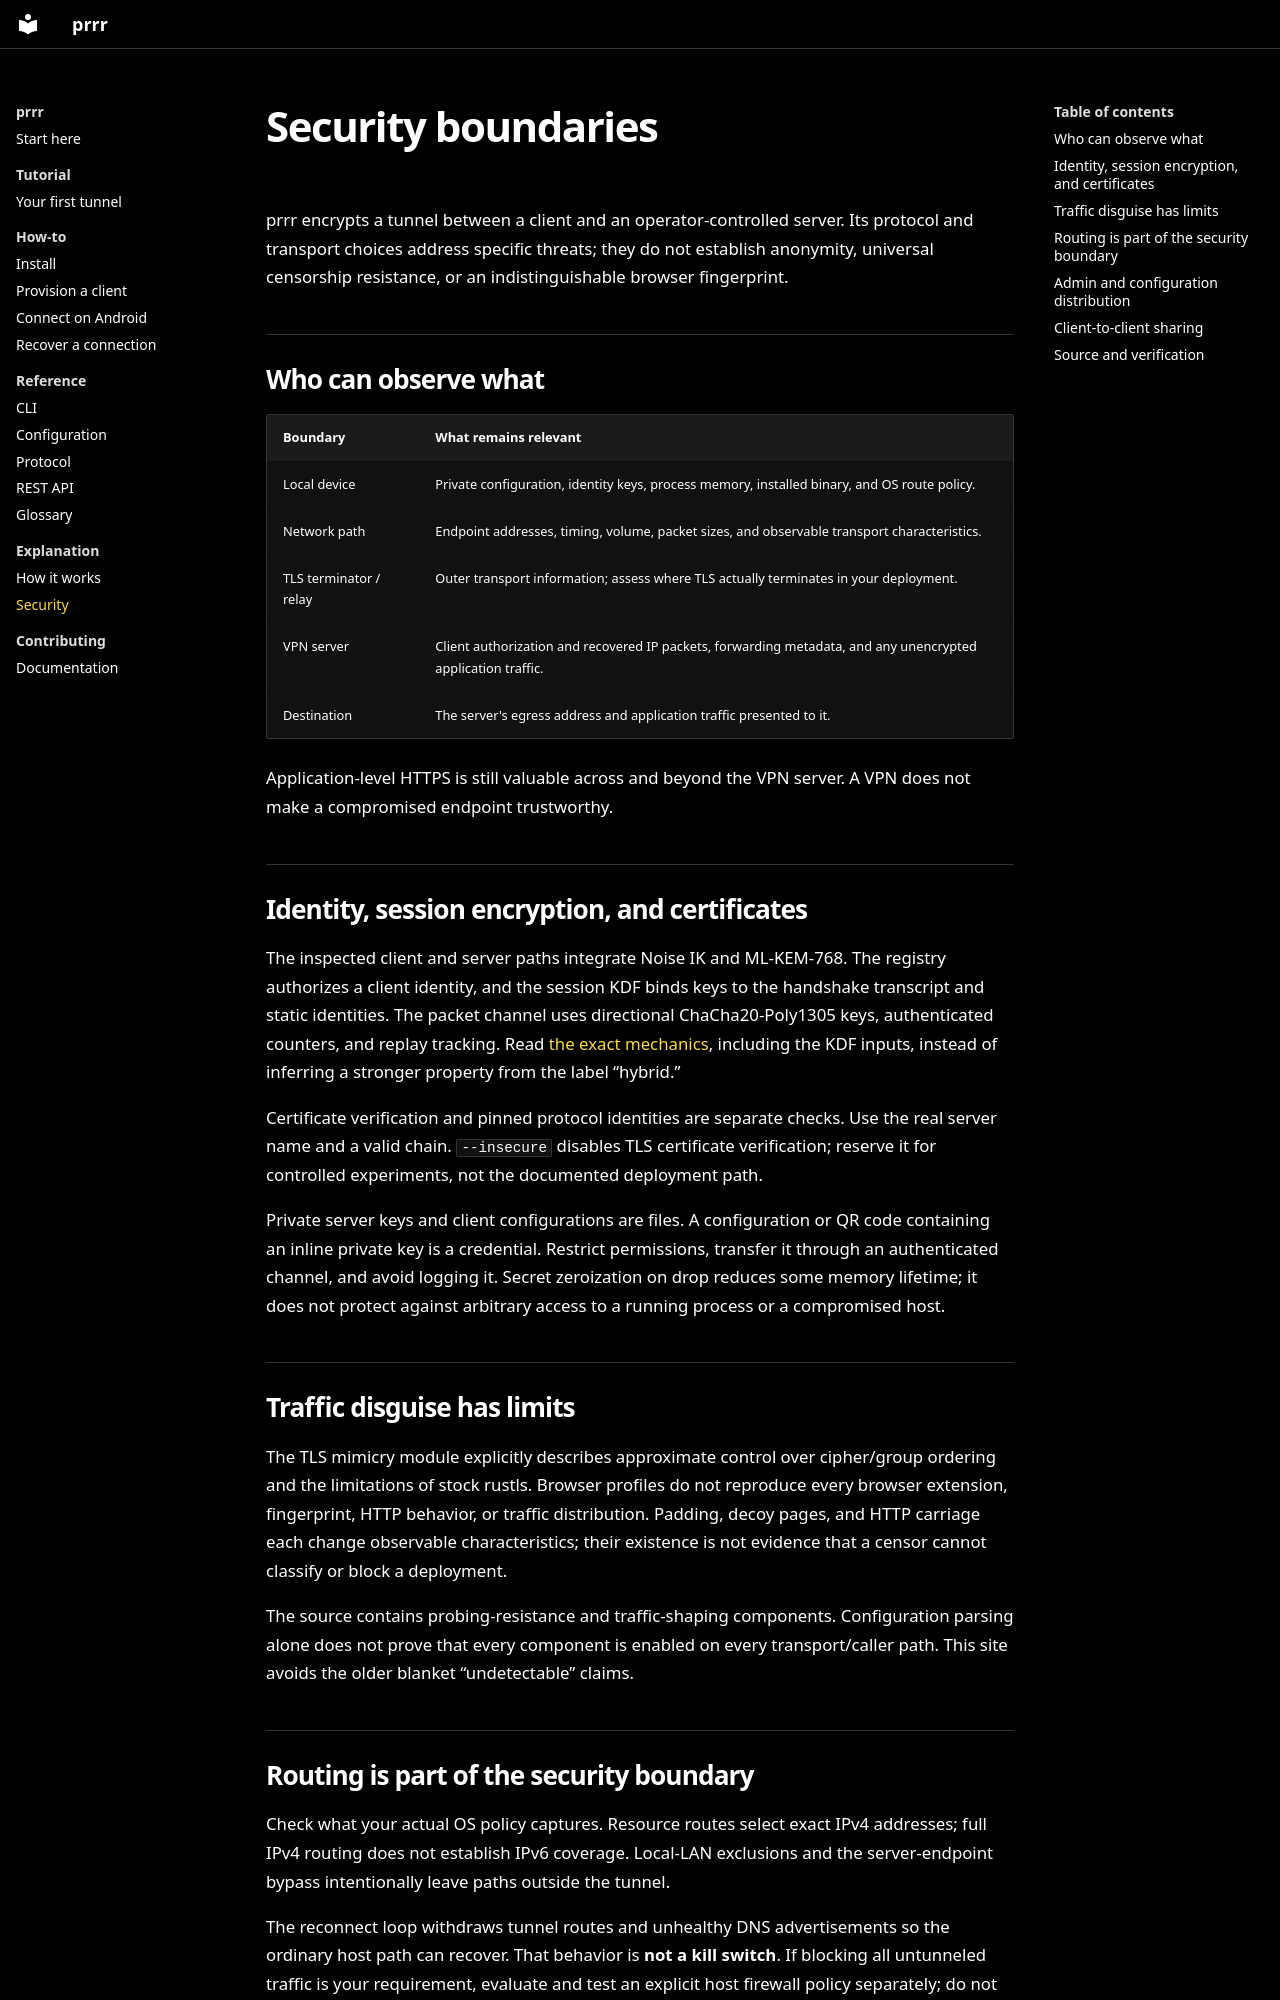

repository: Mewplane/prrr · page: explanation/security/index.html · generator: mkdocs

# Security boundaries

prrr encrypts a tunnel between a client and an operator-controlled server. Its protocol and transport choices address specific threats; they do not establish anonymity, universal censorship resistance, or an indistinguishable browser fingerprint.

## Who can observe what

| Boundary | What remains relevant |
| --- | --- |
| Local device | Private configuration, identity keys, process memory, installed binary, and OS route policy. |
| Network path | Endpoint addresses, timing, volume, packet sizes, and observable transport characteristics. |
| TLS terminator / relay | Outer transport information; assess where TLS actually terminates in your deployment. |
| VPN server | Client authorization and recovered IP packets, forwarding metadata, and any unencrypted application traffic. |
| Destination | The server's egress address and application traffic presented to it. |

Application-level HTTPS is still valuable across and beyond the VPN server. A VPN does not make a compromised endpoint trustworthy.

## Identity, session encryption, and certificates

The inspected client and server paths integrate Noise IK and ML-KEM-768. The registry authorizes a client identity, and the session KDF binds keys to the handshake transcript and static identities. The packet channel uses directional ChaCha20-Poly1305 keys, authenticated counters, and replay tracking. Read [the exact mechanics](mechanics.md), including the KDF inputs, instead of inferring a stronger property from the label “hybrid.”

Certificate verification and pinned protocol identities are separate checks. Use the real server name and a valid chain. `--insecure` disables TLS certificate verification; reserve it for controlled experiments, not the documented deployment path.

Private server keys and client configurations are files. A configuration or QR code containing an inline private key is a credential. Restrict permissions, transfer it through an authenticated channel, and avoid logging it. Secret zeroization on drop reduces some memory lifetime; it does not protect against arbitrary access to a running process or a compromised host.

## Traffic disguise has limits

The TLS mimicry module explicitly describes approximate control over cipher/group ordering and the limitations of stock rustls. Browser profiles do not reproduce every browser extension, fingerprint, HTTP behavior, or traffic distribution. Padding, decoy pages, and HTTP carriage each change observable characteristics; their existence is not evidence that a censor cannot classify or block a deployment.

The source contains probing-resistance and traffic-shaping components. Configuration parsing alone does not prove that every component is enabled on every transport/caller path. This site avoids the older blanket “undetectable” claims.
